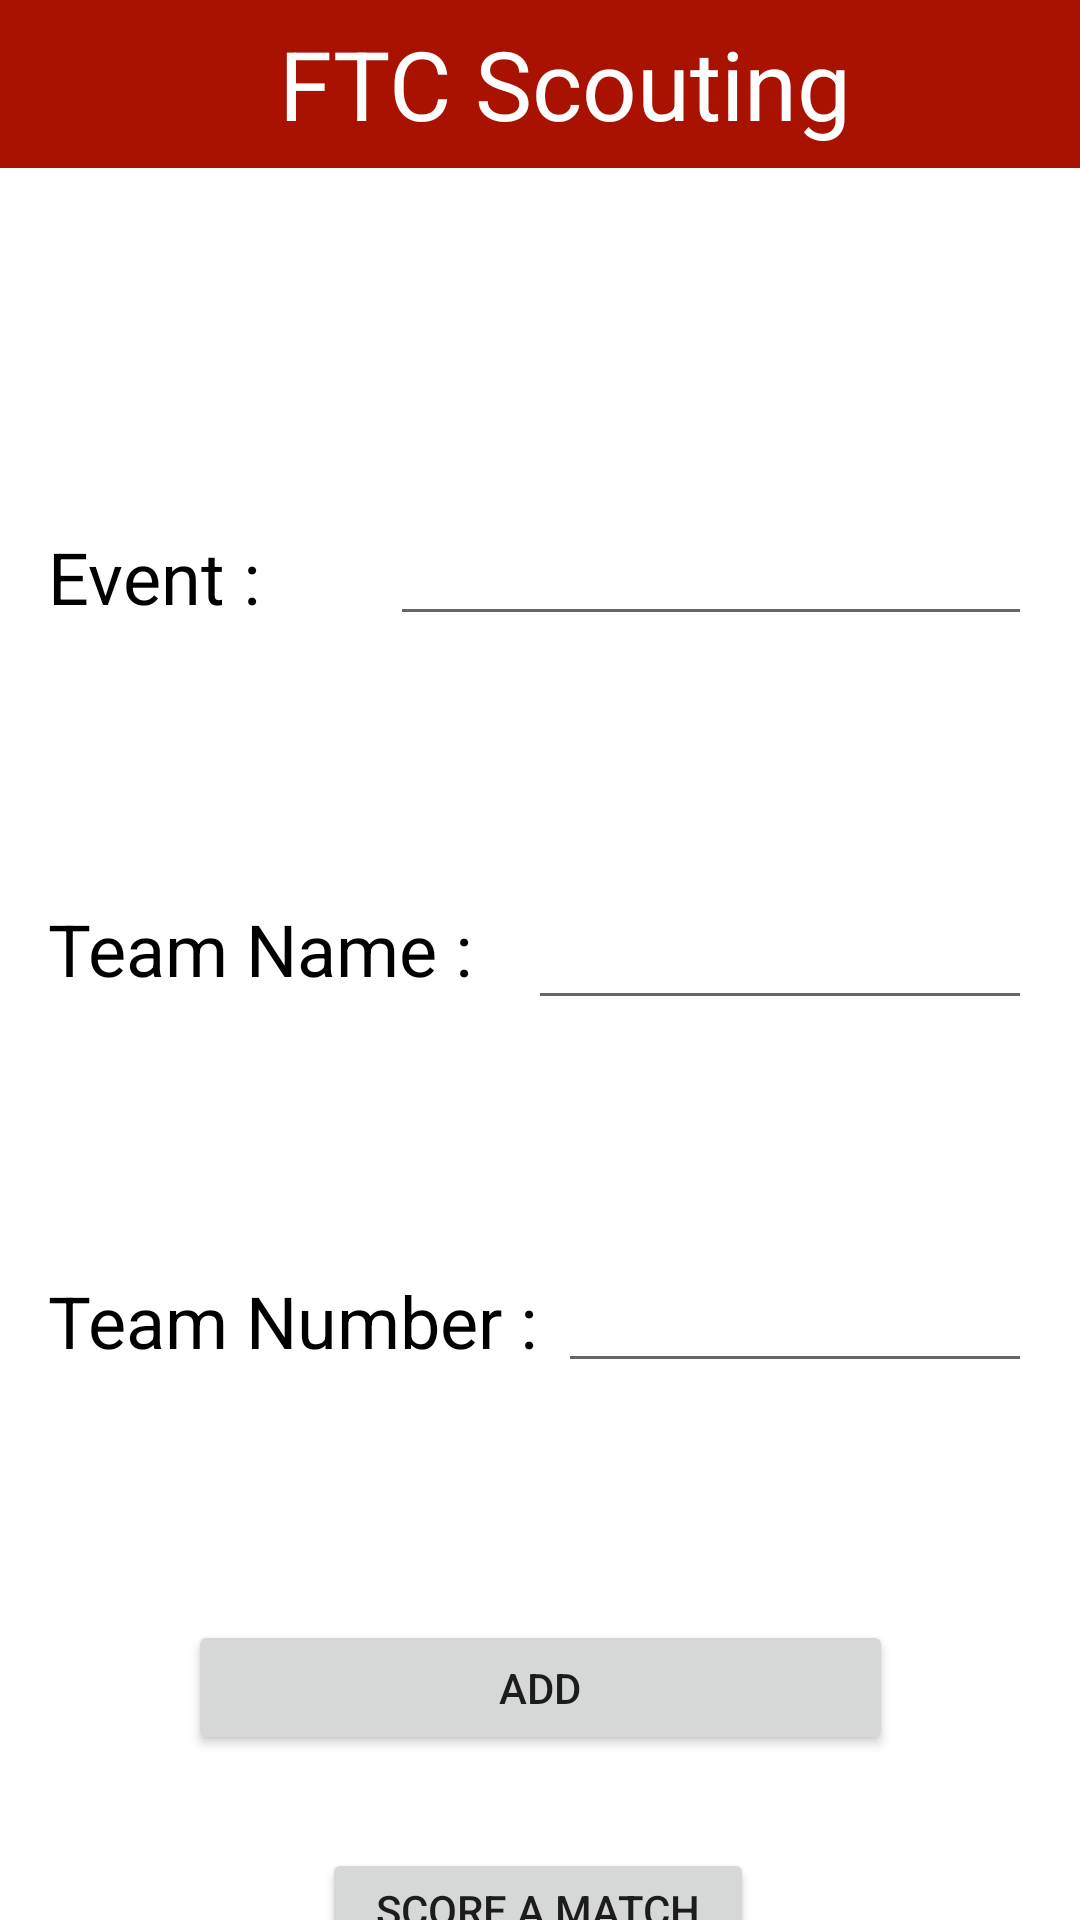

Android layout source for this screen:
<!-- AndroidManifest.xml: application theme AppTheme -->
<!-- res/layout/add_event_list.xml -->
<?xml version="1.0" encoding="utf-8"?>
<androidx.constraintlayout.widget.ConstraintLayout xmlns:android="http://schemas.android.com/apk/res/android"
    xmlns:app="http://schemas.android.com/apk/res-auto"
    xmlns:tools="http://schemas.android.com/tools"
    android:layout_width="match_parent"
    android:layout_height="match_parent"
    tools:context="scouting.app.pioneerrobotics.MainActivity"
    android:background="#FFFFFF">


    <com.google.android.material.appbar.AppBarLayout
        android:id="@+id/appBarLayout"
        android:layout_width="match_parent"
        android:layout_height="wrap_content"
        android:background="#FFFFFF"
        app:layout_constraintStart_toStartOf="parent"
        app:layout_constraintTop_toTopOf="parent">

        <androidx.appcompat.widget.Toolbar
            android:id="@+id/toolbar"
            android:layout_width="match_parent"
            android:layout_height="wrap_content"
            android:background="#a91101"
            app:layout_scrollFlags="scroll|enterAlways">

            <TextView
                android:id="@+id/toolbar_title"
                android:layout_width="match_parent"
                android:layout_height="match_parent"
                android:gravity="center"
                android:text="FTC Scouting"
                android:textColor="#FFFFFF"
                android:textSize="32dp" />

        </androidx.appcompat.widget.Toolbar>


    </com.google.android.material.appbar.AppBarLayout>

    <androidx.constraintlayout.widget.Guideline
        android:id="@+id/guideline_top"
        android:layout_width="match_parent"
        android:layout_height="wrap_content"
        android:orientation="horizontal"
        app:layout_constraintGuide_begin="72dp"/>

    <androidx.constraintlayout.widget.Guideline
        android:id="@+id/guideline_left"
        android:layout_width="wrap_content"
        android:layout_height="wrap_content"
        android:orientation="vertical"
        app:layout_constraintGuide_begin="16dp" />

    <androidx.constraintlayout.widget.Guideline
        android:id="@+id/guideline_right"
        android:layout_width="wrap_content"
        android:layout_height="wrap_content"
        android:orientation="vertical"
        app:layout_constraintGuide_end="16dp" />

    <TextView
        android:id="@+id/textView2"
        android:layout_width="wrap_content"
        android:layout_height="wrap_content"
        android:layout_marginTop="228dp"
        android:text="Team Name :"
        android:textColor="#000000"
        android:textSize="24dp"
        app:layout_constraintStart_toStartOf="@+id/guideline_left"
        app:layout_constraintTop_toTopOf="@+id/guideline_top" />

    <TextView
        android:id="@+id/textView3"
        android:layout_width="wrap_content"
        android:layout_height="wrap_content"
        android:layout_marginTop="352dp"
        android:text="Team Number :"
        android:textColor="#000000"
        android:textSize="24dp"
        app:layout_constraintStart_toStartOf="@+id/guideline_left"
        app:layout_constraintTop_toTopOf="@+id/guideline_top" />

    <TextView
        android:id="@+id/textView4"
        android:layout_width="wrap_content"
        android:layout_height="wrap_content"
        android:layout_marginTop="104dp"
        android:text="Event :"
        android:textColor="#000000"
        android:textSize="24dp"
        app:layout_constraintStart_toStartOf="@+id/guideline_left"
        app:layout_constraintTop_toTopOf="@+id/guideline_top" />

    <EditText
        android:id="@+id/eventText"
        android:layout_width="214dp"
        android:layout_height="44dp"
        android:layout_marginTop="96dp"
        android:ems="10"
        android:inputType="textPersonName"
        android:text=""
        android:textSize="18dp"
        app:layout_constraintEnd_toStartOf="@+id/guideline_right"
        app:layout_constraintTop_toTopOf="@+id/guideline_top" />

    <EditText
        android:id="@+id/teamNameText"
        android:layout_width="168dp"
        android:layout_height="48dp"
        android:layout_marginTop="220dp"
        android:ems="10"
        android:inputType="text"
        android:text=""
        android:textSize="14dp"
        app:layout_constraintEnd_toStartOf="@+id/guideline_right"
        app:layout_constraintTop_toTopOf="@+id/guideline_top" />

    <EditText
        android:id="@+id/teamNumberText"
        android:layout_width="158dp"
        android:layout_height="45dp"
        android:layout_marginTop="344dp"
        android:ems="10"
        android:inputType="textPersonName"
        android:text=""
        android:textSize="18dp"
        app:layout_constraintEnd_toStartOf="@+id/guideline_right"
        app:layout_constraintTop_toTopOf="@+id/guideline_top" />

    <Button
        android:id="@+id/add_team"
        android:layout_width="235dp"
        android:layout_height="45dp"
        android:layout_marginTop="468dp"
        android:text="Add"
        app:layout_constraintEnd_toEndOf="parent"
        app:layout_constraintStart_toStartOf="parent"
        app:layout_constraintTop_toTopOf="@+id/guideline_top" />

    <Button
        android:id="@+id/score_match"
        android:layout_width="144dp"
        android:layout_height="41dp"
        android:layout_marginTop="544dp"
        android:text="Score a match"
        app:layout_constraintEnd_toEndOf="parent"
        app:layout_constraintHorizontal_bias="0.497"
        app:layout_constraintStart_toStartOf="parent"
        app:layout_constraintTop_toTopOf="@+id/guideline_top" />


</androidx.constraintlayout.widget.ConstraintLayout>
<!-- resources referenced by this layout -->
<resources>
  <style name="AppTheme" parent="Theme.AppCompat.Light.NoActionBar">
          
          <item name="colorPrimary">@color/colorPrimary</item>
          <item name="colorPrimaryDark">#a91101</item>
          <item name="colorAccent">@color/colorAccent</item>
      </style>
  <color name="colorPrimary">#008577</color>
  <color name="colorAccent">#D81B60</color>
</resources>
